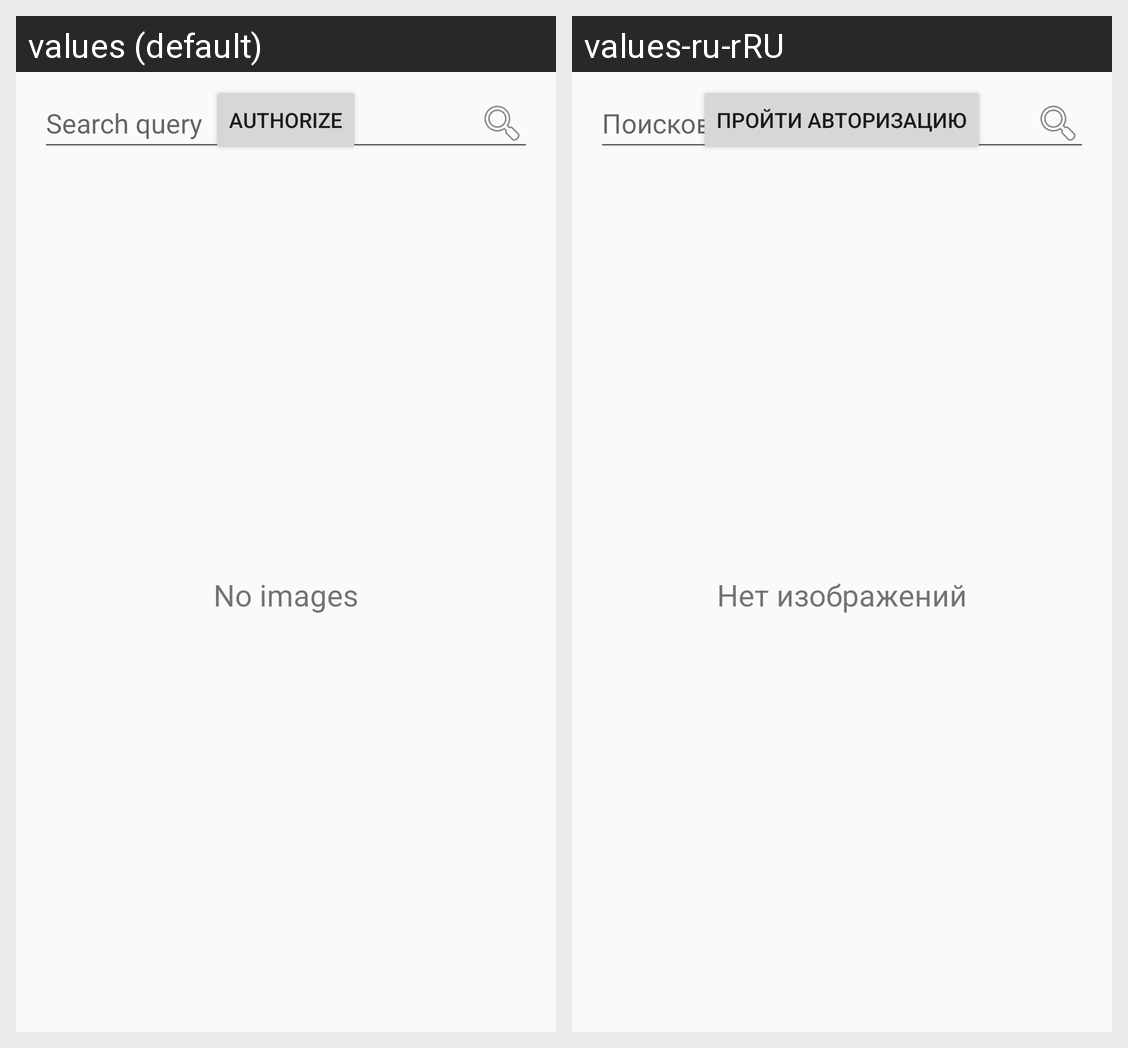

For this localized Android screen grid, give each drawn string resource with its value in every locale shown.
Android screen res/layout/fragment_list.xml rendered under 2 locales, left to right: values (default), values-ru-rRU. Device: Nexus 5 (rendered at 1080×1920; each locale shown at half size, 540×960, under a caption strip naming it); theme AppTheme.
Strings drawn on this screen, with the default value and each locale's value (text and hints the layout hard-codes, and strings that could not be matched under every locale, appear in the picture but are not listed):

authorize
  values: Authorize
  values-ru-rRU: Пройти авторизацию

search_query
  values: Search query
  values-ru-rRU: Поисковой запрос

no_images
  values: No images
  values-ru-rRU: Нет изображений
